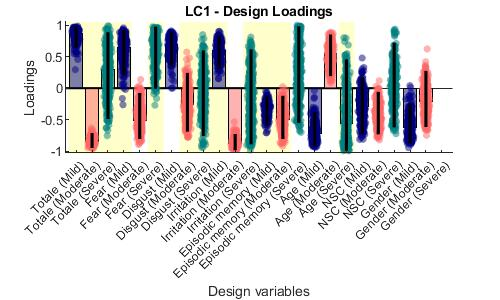

The file beside this chart, header and first rows:
Loadings, Lower_CI, Upper_CI
0.8747, 0.6659, 0.9566
0.6643, 0.2268, 0.8971
0.7072, 0.3735, 0.8719
0.6046, 0.3287, 0.805
-0.2895, -0.5707, -0.1388
-0.7529, -0.8995, -0.3991
-0.3259, -0.6958, 0.1445
-0.6621, -0.8522, -0.274
-0.8329, -0.9236, -0.7352
-0.5389, -0.7815, -0.1023
-0.2703, -0.6648, 0.2175
-0.8856, -0.9581, -0.7515
-0.481, -0.7825, -0.1457
0.5708, 0.2152, 0.827
-0.4431, -0.7083, -0.08463
-0.2489, -0.5907, 0.2501
0.4055, -0.4634, 0.8626
0.6646, 0.01572, 0.9504
-0.1347, -0.7337, 0.575
-0.154, -0.8679, 0.5908
0.2981, -0.5266, 0.9573
-0.6825, -0.9685, 0.4324
0.06255, -0.5972, 0.6929
NaN, NaN, NaN
